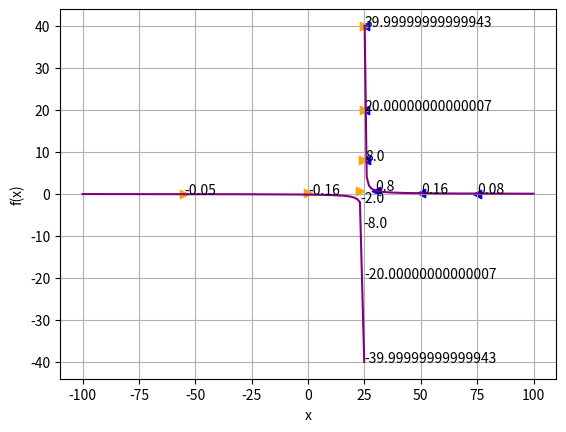

Write Python code to recreate this figure.
'''
    Limites - Asymptotes and Infinity - 02
    d(x)=4 / (x−25), x≠25
 '''

# Plota a Função
import numpy as np
from matplotlib import pyplot as plt

def f(x):
    if x != 25:
        return 4 / ( x - 25)


# Cria os arrays de valores de x de -100 a 100
x = list(range(-100,24))
x.append(24.9) # Valores fracionados em torno de 25
x.append(25)
x.append(25.1)
x = x + list(range(26, 101))

# Gera os valores de y correspondentes
y = [f(i) for i in x]

# Configura o Gráfico
plt.xlabel('x')
plt.ylabel('f(x)')
plt.grid()

# Plota a função
plt.plot(x, y, color='purple')

# Plota alguns pontos da direção direita
posx = [75, 50, 30, 25.5, 25.2, 25.1]
posy = [f(i) for i in posx]
plt.scatter(posx, posy, color='blue', marker='<')
for p in posx:
    plt.annotate(str(f(p)),(p, f(p)))

# Plota alguns pontos da direção esquerda
negx = [-55, 0, 23, 24.5, 24.8, 24.9]
negy = [f(i) for i in posx]
plt.scatter(negx, negy, color='orange', marker='>')
for n in negx:
    plt.annotate(str(f(n)),(n, f(n)))

plt.show()

